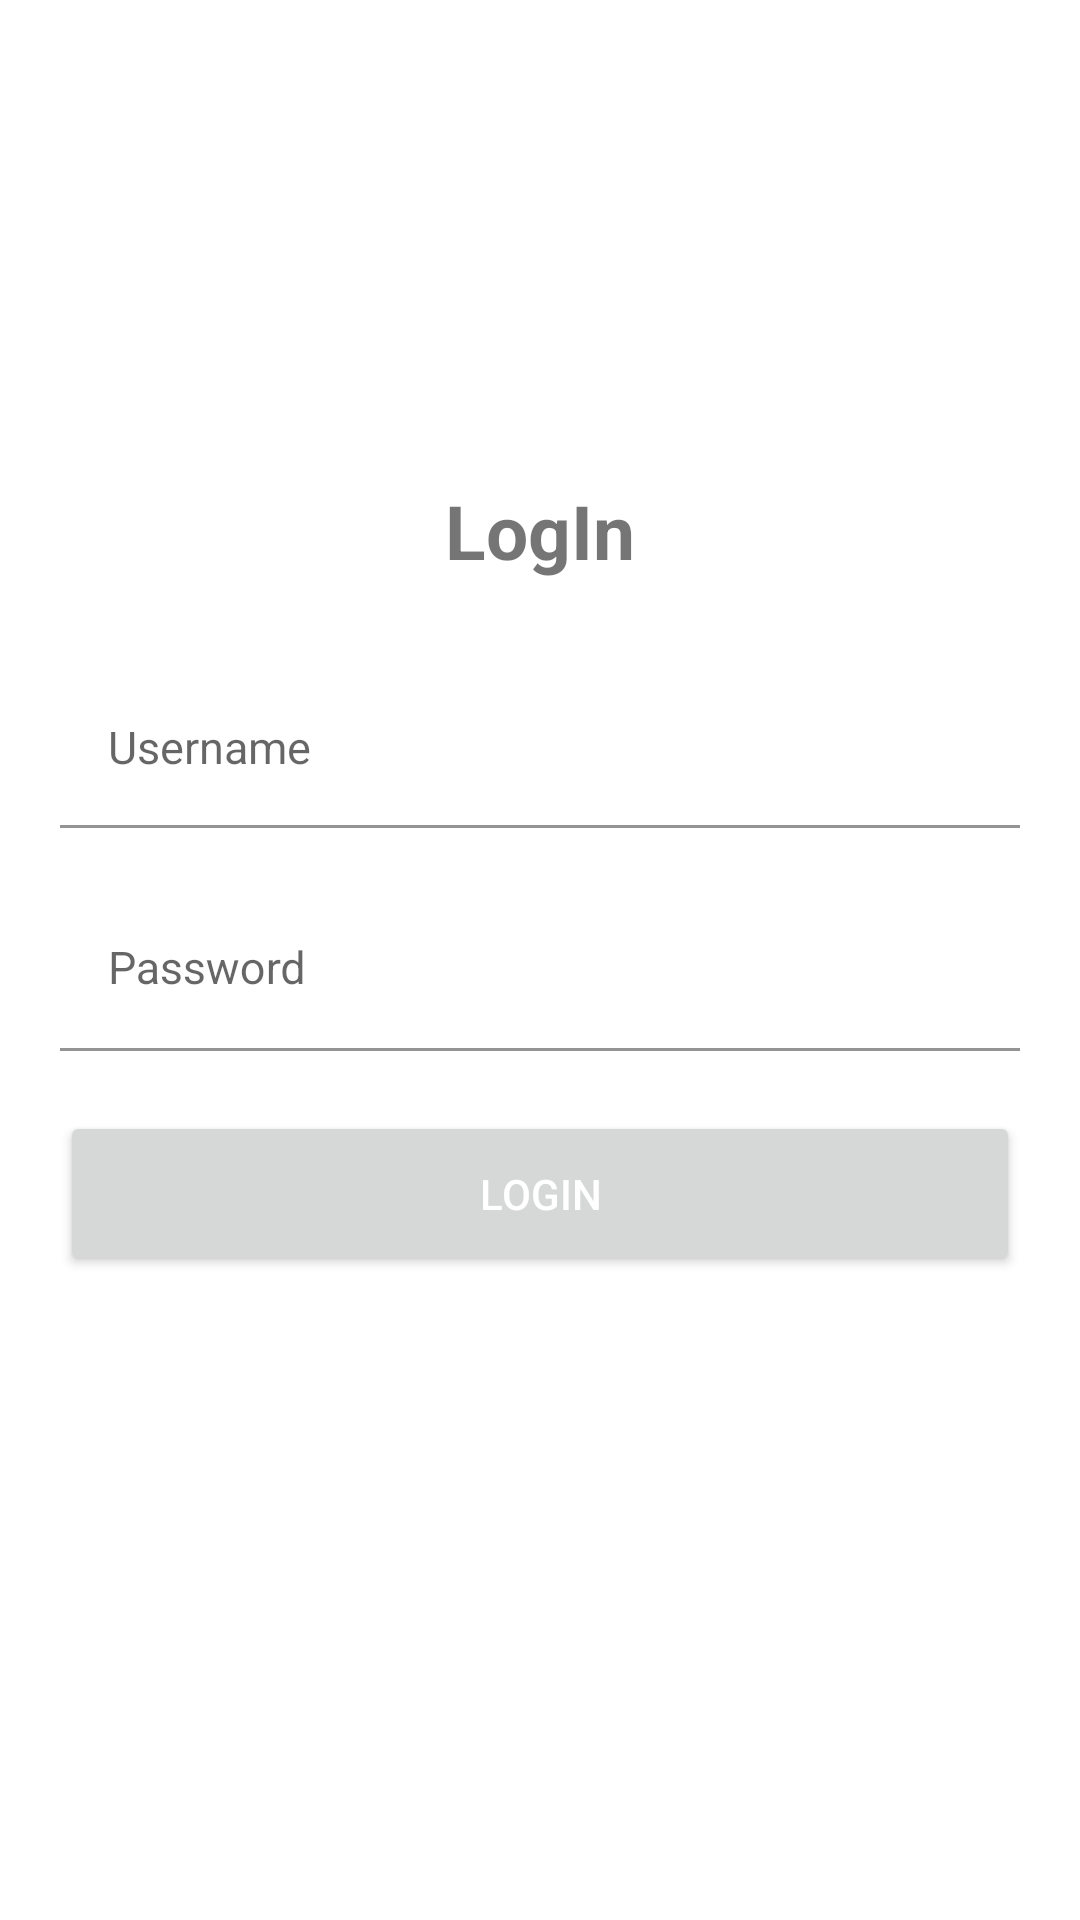

Write the Android layout XML for this screen, with the resource values it uses.
<!-- AndroidManifest.xml: application theme Theme.PersistentStorageAssignment2 -->
<!-- res/layout/activity_main.xml -->
<?xml version="1.0" encoding="utf-8"?>
<LinearLayout xmlns:android="http://schemas.android.com/apk/res/android"
    xmlns:app="http://schemas.android.com/apk/res-auto"
    xmlns:tools="http://schemas.android.com/tools"
    android:layout_width="match_parent"
    android:layout_height="match_parent"
    android:orientation="vertical"
    android:padding="10dp"
    android:id="@+id/linearLayout"
    tools:context=".features.MainActivity">

    <TextView
        android:layout_width="match_parent"
        android:layout_height="wrap_content"
        android:text="@string/login"
        android:textSize="25sp"
        android:textStyle="bold"
        android:gravity="center"
        android:layout_marginTop="150dp"
        android:layout_marginBottom="20dp"
        android:src="@drawable/logo" />

    <com.google.android.material.textfield.TextInputLayout
        android:layout_width="match_parent"
        android:layout_height="wrap_content">

        <com.google.android.material.textfield.TextInputEditText
            android:id="@+id/edtUsername"
            style="@style/Widget.MaterialComponents.TextInputLayout.FilledBox.Dense"
            android:layout_width="match_parent"
            android:layout_height="wrap_content"
            android:layout_margin="10dp"
            android:background="@color/white"
            android:hint="@string/username"
            android:textSize="15sp" />
    </com.google.android.material.textfield.TextInputLayout>

    <com.google.android.material.textfield.TextInputLayout
        android:layout_width="match_parent"
        android:layout_height="wrap_content">

        <com.google.android.material.textfield.TextInputEditText
            android:id="@+id/edtPassword"
            style="@style/Widget.MaterialComponents.TextInputLayout.OutlinedBox"
            android:layout_width="match_parent"
            android:layout_height="wrap_content"
            android:layout_margin="10dp"
            android:background="@color/white"
            android:hint="@string/password"
            android:inputType="textPassword"
            android:textSize="15sp" />
    </com.google.android.material.textfield.TextInputLayout>

    <Button
        android:id="@+id/btnLogin"
        android:layout_width="match_parent"
        android:layout_height="55dp"
        android:layout_margin="10dp"
        android:text="@string/login"
        android:textColor="#FFFFFF" />

</LinearLayout>
<!-- resources referenced by this layout -->
<resources>
  <string name="login">LogIn</string>
  <string name="password">Password</string>
  <string name="username">Username</string>
  <style name="Theme.PersistentStorageAssignment2" parent="Theme.MaterialComponents.DayNight.DarkActionBar">
          
          <item name="colorPrimary">@color/purple_500</item>
          <item name="colorPrimaryVariant">@color/purple_700</item>
          <item name="colorOnPrimary">@color/white</item>
          
          <item name="colorSecondary">@color/teal_200</item>
          <item name="colorSecondaryVariant">@color/teal_700</item>
          <item name="colorOnSecondary">@color/black</item>
          
          <item name="android:statusBarColor" tools:targetApi="l">?attr/colorPrimaryVariant</item>
          
      </style>
  <!-- not gathered from this repository: default colours our renderer supplied (Android Studio template values) -->
  <color name="purple_500">#FF6200EE</color>
  <color name="purple_700">#FF3700B3</color>
  <color name="teal_200">#FF03DAC5</color>
  <color name="teal_700">#FF018786</color>
  <color name="black">#FF000000</color>
  <color name="white">#FFFFFFFF</color>
</resources>
